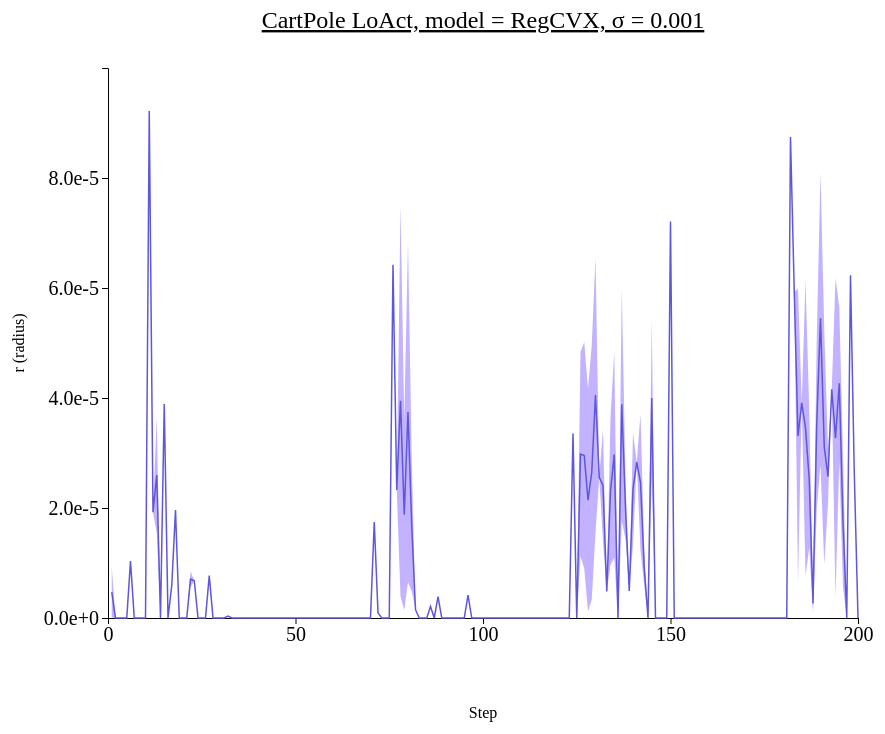
D3 v4 page, settled after 480 driven frames (8 s of simulated time); the page loaded 1 data file(s).



// set the dimensions and margins of the graph
var margin = {top: 100, right: 450, bottom: 200, left: 100},
    width = 1300 - margin.left - margin.right,
    height = 850 - margin.top - margin.bottom;

// append the svg object to the body of the page
var svg = d3.select("#my_dataviz")
  .append("svg")
    .attr("width", width + margin.left + margin.right)
    .attr("height", height + margin.top + margin.bottom)
  .append("g")
    .attr("transform",
          "translate(" + margin.left + "," + margin.top + ")");

//Read the data
d3.csv("./data/data_1015_CartPole_stepwise_RegCVX/CartPole_stepwise_sigma-0.001.csv",function(data) {
  // console.log(data)
  // Add X axis --> it is a date format
  var x = d3.scaleLinear()
    .domain([0,200])
    .range([ 0, width ]);
  svg.append("g")
    .style("font", "20px times")
    .attr("transform", "translate(0," + height + ")")
    .call(d3.axisBottom(x)
    .tickValues([0, 50, 100, 150, 200]));

  // text label for the x axis
  svg.append("text")             
      .attr("transform",
            "translate(" + (width/2) + " ," + 
                           (height + margin.top) + ")")
      .style("text-anchor", "middle")
      .text("Step");

  // Add Y axis
  var y = d3.scaleLinear()
    .domain([0, 0.0001])
    .range([ height, 0 ]);
  svg.append("g")
    .style("font", "20px times")
    .call(d3.axisLeft(y)
    .tickValues([0, 0.00002, 0.00004, 0.00006, 0.00008])
    .tickFormat(d3.format(".1e")));
  
  // text label for the y axis
  svg.append("text")
      .attr("transform", "rotate(-90)")
      .attr("y", 0 - margin.left)
      .attr("x",0 - (height / 2))
      .attr("dy", "1em")
      .style("text-anchor", "middle")
      .text("r (radius)"); 

  // This allows to find the closest X index of the mouse:
  var bisect = d3.bisector(function(d) { return d.x; }).left;

  // Create the circle that travels along the curve of chart
  var focus = svg
    .append('g')
    .append('circle')
      .style("fill", "none")
      .attr("stroke", "black")
      .attr('r', 8.5)
      .style("opacity", 0)

  // Create the text that travels along the curve of chart
  var focusText = svg
    .append('g')
    .append('text')
      .style("opacity", 0)
      .attr("text-anchor", "left")
      .attr("alignment-baseline", "middle")

  svg.append("path")
      .datum(data)
      .attr("fill", d3.color("#5f57db").brighter(2))
      .attr("stroke", "none")
      .attr("d", d3.area()
      .x(function(d) { return x(d.x) })
      .y0(function(d) { return y(d.y_hi) })
      .y1(function(d) { return y(d.y_lo) })
      )

  // Add the line
  svg
    .append("path")
    .datum(data)
    .attr("fill", "none")
    .attr("stroke", "#5f57db")
    .attr("stroke-width", 1.5)
    .attr("d", d3.line()
      .x(function(d) { return x(d.x) })
      .y(function(d) { return y(d.y) })
      )

  // Create a rect on top of the svg area: this rectangle recovers mouse position
  svg
    .append('rect')
    .style("fill", "none")
    .style("pointer-events", "all")
    .attr('width', width)
    .attr('height', height)
    .on('mouseover', mouseover)
    .on('mousemove', mousemove)
    .on('mouseout', mouseout);

  svg.append("text")
    .attr("x", (width / 2))             
    .attr("y", -40)
    .attr("text-anchor", "middle")  
    .style("font-size", "24px") 
    .style("text-decoration", "underline")  
    .text("CartPole LoAct, model = RegCVX, \u03C3 = 0.001")

  // What happens when the mouse move -> show the annotations at the right positions.
  function mouseover() {
    focus.style("opacity", 1)
    focusText.style("opacity",1)
    focusText.style("font-size", "20px")
  }

  function mousemove() {
    // recover coordinate we need
    var x0 = x.invert(d3.mouse(this)[0]);
    var i = bisect(data, x0, 1);
    selectedData = data[i]
    focus
      .attr("cx", x(selectedData.x))
      .attr("cy", y(selectedData.y))
    focusText
      .html("(" + selectedData.x + ", " + d3.format(".3e")(selectedData.y) + ")")
      .attr("x", 700)
      .attr("y", 20)
    }
  function mouseout() {
    focus.style("opacity", 0)
    focusText.style("opacity", 0)
  }

})



### data: data/data_1015_CartPole_stepwise_RegCVX/CartPole_stepwise_sigma-0.001.csv
x, y, R_std, y_hi, y_lo
1, 4.68522310256958e-06, 4.5790446467037015e-06, 9.264267749273282e-06, 1.0617845586587882e-07
2, 0.0, 0.0, 0.0, 0.0
3, 0.0, 0.0, 0.0, 0.0
4, 0.0, 0.0, 0.0, 0.0
5, 0.0, 0.0, 0.0, 0.0
6, 1.0341048240661621e-05, 0.0, 1.0341048240661621e-05, 1.0341048240661621e-05
7, 0.0, 0.0, 0.0, 0.0
8, 0.0, 0.0, 0.0, 0.0
9, 0.0, 0.0, 0.0, 0.0
10, 0.0, 0.0, 0.0, 0.0
11, 9.216082096099854e-05, 0.0, 9.216082096099854e-05, 9.216082096099854e-05
12, 1.9230067729949952e-05, 0.0, 1.9230067729949952e-05, 1.9230067729949952e-05
13, 2.600495020548503e-05, 1.0565721407302657e-05, 3.6570671612787686e-05, 1.543922879818237e-05
14, 0.0, 0.0, 0.0, 0.0
15, 3.8905739784240724e-05, 0.0, 3.8905739784240724e-05, 3.8905739784240724e-05
16, 0.0, 0.0, 0.0, 0.0
17, 5.875587463378907e-06, 0.0, 5.875587463378907e-06, 5.875587463378907e-06
18, 1.9612789154052734e-05, 0.0, 1.9612789154052734e-05, 1.9612789154052734e-05
19, 0.0, 0.0, 0.0, 0.0
20, 0.0, 0.0, 0.0, 0.0
21, 0.0, 0.0, 0.0, 0.0
22, 7.056772708892822e-06, 1.3968348503112794e-06, 8.453607559204102e-06, 5.659937858581543e-06
23, 6.766974925994873e-06, 0.0, 6.766974925994873e-06, 6.766974925994873e-06
24, 0.0, 0.0, 0.0, 0.0
25, 0.0, 0.0, 0.0, 0.0
26, 0.0, 0.0, 0.0, 0.0
27, 7.70014524459839e-06, 0.0, 7.70014524459839e-06, 7.70014524459839e-06
28, 0.0, 0.0, 0.0, 0.0
29, 0.0, 0.0, 0.0, 0.0
30, 0.0, 0.0, 0.0, 0.0
31, 0.0, 0.0, 0.0, 0.0
32, 3.490447998046875e-07, 0.0, 3.490447998046875e-07, 3.490447998046875e-07
33, 0.0, 0.0, 0.0, 0.0
34, 0.0, 0.0, 0.0, 0.0
35, 0.0, 0.0, 0.0, 0.0
36, 0.0, 0.0, 0.0, 0.0
37, 0.0, 0.0, 0.0, 0.0
38, 0.0, 0.0, 0.0, 0.0
39, 0.0, 0.0, 0.0, 0.0
40, 0.0, 0.0, 0.0, 0.0
41, 0.0, 0.0, 0.0, 0.0
42, 0.0, 0.0, 0.0, 0.0
43, 0.0, 0.0, 0.0, 0.0
44, 0.0, 0.0, 0.0, 0.0
45, 0.0, 0.0, 0.0, 0.0
46, 0.0, 0.0, 0.0, 0.0
47, 0.0, 0.0, 0.0, 0.0
48, 0.0, 0.0, 0.0, 0.0
49, 0.0, 0.0, 0.0, 0.0
50, 0.0, 0.0, 0.0, 0.0
51, 0.0, 0.0, 0.0, 0.0
52, 0.0, 0.0, 0.0, 0.0
53, 0.0, 0.0, 0.0, 0.0
54, 0.0, 0.0, 0.0, 0.0
55, 0.0, 0.0, 0.0, 0.0
56, 0.0, 0.0, 0.0, 0.0
57, 0.0, 0.0, 0.0, 0.0
58, 0.0, 0.0, 0.0, 0.0
59, 0.0, 0.0, 0.0, 0.0
60, 0.0, 0.0, 0.0, 0.0
... 140 more rows